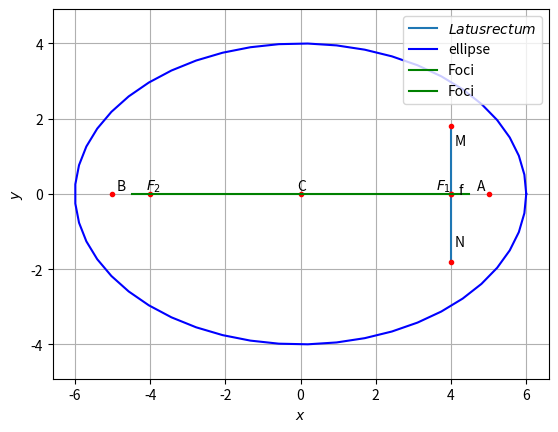

This figure's Python source:
# -*- coding: utf-8 -*-
"""Assignment 7.ipynb

Automatically generated by Colaboratory.

Original file is located at
    https://colab.research.google.com/<link-removed>
"""

# -*- coding: utf-8 -*-
 
"""ellipse.ipynb
Automatically generated by Colaboratory.
Original file is located at
    https://colab.research.google.com/<link-removed>
"""
 
#Functions related to line
import numpy as np
 
def dir_vec(A,B):
  return B-A
 
def norm_vec(A,B):
  return np.matmul(omat, dir_vec(A,B))
 
  #Orthogonal matrix
omat = np.array([[0,1],[-1,0]])
 
#Generate line points
def line_gen(A,B):
  len =10
  dim = A.shape[0]
  x_AB = np.zeros((dim,len))
  lam_1 = np.linspace(0,1,len)
  for i in range(len):
    temp1 = A + lam_1[i]*(B-A)
    x_AB[:,i]= temp1.T
  return x_AB
 
def line_dir_pt(m,A,k1,k2):
  len = 10
  dim = A.shape[0]
  x_AB = np.zeros((dim,len))
  lam_1 = np.linspace(k1,k2,len)
  for i in range(len):
    temp1 = A + lam_1[i]*m
    x_AB[:,i]= temp1.T
  return x_AB
 
 
#Intersection of two lines
def line_intersect(n1,A1,n2,A2):
  N=np.vstack((n1,n2))
  p = np.zeros(2)
  p[0] = n1@A1
  p[1] = n2@A2
  #Intersection
  P=np.linalg.inv(N)@p
  return P
 
#Intersection of two lines
def perp_foot(n,cn,P):
  m = omat@n
  N=np.block([[n],[m]])
  p = np.zeros(2)
  p[0] = cn
  p[1] = m@P
  #Intersection
  x_0=np.linalg.inv(N)@p
  return x_0
 
#Functions related to triangle
import numpy as np
 
#Triangle vertices
def tri_vert(a,b,c):
  p = (a**2 + c**2-b**2 )/(2*a)
  q = np.sqrt(c**2-p**2)
  A = np.array([p,q]) 
  B = np.array([0,0]) 
  C = np.array([a,0]) 
  return  A,B,C
 
#Foot of the Altitude
def alt_foot(A,B,C):
  m = B-C
  n = np.matmul(omat,m) 
  N=np.vstack((m,n))
  p = np.zeros(2)
  p[0] = m@A 
  p[1] = n@B
  #Intersection
  P=np.linalg.inv(N.T)@p
  return P
 
 
#Radius and centre of the circumcircle
#of triangle ABC
def ccircle(A,B,C):
  p = np.zeros(2)
  n1 = dir_vec(B,A)
  p[0] = 0.5*(np.linalg.norm(A)**2-np.linalg.norm(B)**2)
  n2 = dir_vec(C,B)
  p[1] = 0.5*(np.linalg.norm(B)**2-np.linalg.norm(C)**2)
  #Intersection
  N=np.vstack((n1,n2))
  O=np.linalg.inv(N)@p
  r = np.linalg.norm(A -O)
  return O,r
 
#Radius and centre of the incircle
#of triangle ABC
def icircle(A,B,C):
  k1 = 1
  k2 = 1
  p = np.zeros(2)
  t = norm_vec(B,C)
  n1 = t/np.linalg.norm(t)
  t = norm_vec(C,A)
  n2 = t/np.linalg.norm(t)
  t = norm_vec(A,B)
  n3 = t/np.linalg.norm(t)
  p[0] = n1@B- k1*n2@C
  p[1] = n2@C- k2*n3@A
  N=np.vstack((n1-k1*n2,n2-k2*n3))
  I=np.matmul(np.linalg.inv(N),p)
  r = n1@(I-B)
  #Intersection
  return I,r
#Functions related to conics
import numpy as np
 
#Generating points on a circle
def circ_gen(O,r):
 len = 50
 theta = np.linspace(0,2*np.pi,len)
 x_circ = np.zeros((2,len))
 x_circ[0,:] = r*np.cos(theta)
 x_circ[1,:] = r*np.sin(theta)
 x_circ = (x_circ.T + O).T
 return x_circ
 
#Generating points on an ellipse
def ellipse_gen(a,b):
 len = 50
 theta = np.linspace(0,2*np.pi,len)
 x_ellipse = np.zeros((2,len))
 x_ellipse[0,:] = a*np.cos(theta)
 x_ellipse[1,:] = b*np.sin(theta)
 return x_ellipse
 
  #Generating points on a parabola
def parab_gen(y,a):
 x = y**2/a
 return x
 
#Generating points on a standard hyperbola 
def hyper_gen(y):
 x = np.sqrt(1+y**2)
 return x
 
import numpy as np
import matplotlib.pyplot as plt
 
 
O = np.array(([0,0]))
 
def ellipse_gen(a,b):
 len = 50
 theta = np.linspace(0,2*np.pi,len)
 x_ellipse = np.zeros((2,len))
 x_ellipse[0,:] = a*np.cos(theta)
 x_ellipse[1,:] = b*np.sin(theta)
 x_ellipse = (x_ellipse.T + O).T
 return x_ellipse
 
 
#Ellipse parameters
V = np.array(([36,0],[0,16]))
f = 1
u = np.array(([0,0]))
 
#Standard Ellipse
a = 6
b = 4
x = ellipse_gen(a,b)
c = 4.472
 
#Vertices
A1 = np.array([a,0])
A2 = -A1
B1 = np.array([0,b])
B2 = -B1
 
#Plotting points
A = np.array([5,0])
B = np.array([-5,0])
f = np.array([4,0])
M = np.array([4,1.8])
N = np.array([4,-1.8])
 
#Latus rectum
x_MN = line_gen(M,N)
plt.plot(x_MN[0,:],x_MN[1,:],label='$Latus rectum$')
 
 
#Major and Minor Axes
MajorStandard = np.array(([a,0]))
MinorStandard = np.array(([0,b]))
 
#Plotting the standard ellipse
plt.plot(x[0,:],x[1,:],'b' ,label='ellipse')
 
#Labelling points
plt.plot(0,0, 'o',color='r',markersize=3)
plt.text(-0.1 ,0.1,'C')
plt.plot(5,0, 'o',color='r',markersize=3)
plt.text(4.7 ,0.1,'A')
plt.plot(-5,0, 'o',color='r',markersize=3)
plt.text(-4.9 ,0.1,'B')
plt.plot(4,1.8, 'o',color='r',markersize=3)
plt.text(4.1 ,1.3,'M')
plt.plot(4,-1.8, 'o',color='r',markersize=3)
plt.text(4.1 ,-1.4,'N')
plt.plot(4,0, 'o',color='r',markersize=3)
plt.text(4.2 ,0,'f')
plt.plot(4,0,'o',color='r',markersize=3)
plt.text(3.6,0.1,'$F_1$')
plt.plot(-4,0,'o',color='r',markersize=3)
plt.text(-4.1,0.1,'$F_2$')
 
#Plotting line OF1
O=np.array([0,0])
F1=np.array([c,0])
OF1 = line_gen(O,F1)
plt.plot(OF1[0,:],OF1[1,:],'g',label='Foci')
 
#Plotting line OF2
O=np.array([0,0])
F2=np.array([-c,0])
OF2 = line_gen(O,F2)
plt.plot(OF2[0,:],OF2[1,:],'g',label='Foci')
 
 
 
plt.xlabel('$x$')
plt.ylabel('$y$')
plt.legend(loc='best')
plt.grid() # minor
plt.axis('equal')
 
plt.show()